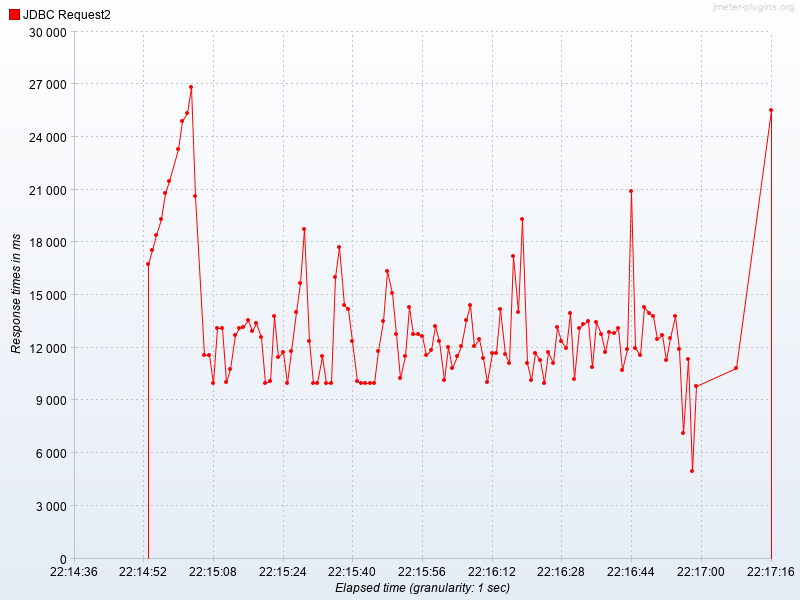

Data behind this chart, as committed beside it:
Elapsed time, JDBC Request2
22:14:53.0, 16783
22:14:54.0, 17544
22:14:55.0, 18433
22:14:56.0, 19348
22:14:57.0, 20816
22:14:58.0, 21495
22:15:00.0, 23329
22:15:01.0, 24909
22:15:02.0, 25389
22:15:03.0, 26824
22:15:04.0, 20658
22:15:06.0, 11575
22:15:07.0, 11600
22:15:08.0, 10002
22:15:09.0, 13095
22:15:10.0, 13144
22:15:11.0, 10068
22:15:12.0, 10816
22:15:13.0, 12738
22:15:14.0, 13124
22:15:15.0, 13202
22:15:16.0, 13564
22:15:17.0, 12963
22:15:18.0, 13389
22:15:19.0, 12598
22:15:20.0, 10001
22:15:21.0, 10088
22:15:22.0, 13809
22:15:23.0, 11443
22:15:24.0, 11732
22:15:25.0, 10000
22:15:26.0, 11784
22:15:27.0, 14015
22:15:28.0, 15688
22:15:29.0, 18730
22:15:30.0, 12380
22:15:31.0, 10001
22:15:32.0, 10000
22:15:33.0, 11530
22:15:34.0, 10001
22:15:35.0, 10000
22:15:36.0, 16018
22:15:37.0, 17749
22:15:38.0, 14427
22:15:39.0, 14219
22:15:40.0, 12403
22:15:41.0, 10092
22:15:42.0, 10001
22:15:43.0, 10001
22:15:44.0, 10000
22:15:45.0, 10002
22:15:46.0, 11786
22:15:47.0, 13529
22:15:48.0, 16346
22:15:49.0, 15085
22:15:50.0, 12784
22:15:51.0, 10292
22:15:52.0, 11536
22:15:53.0, 14307
22:15:54.0, 12770
... 67 more rows
